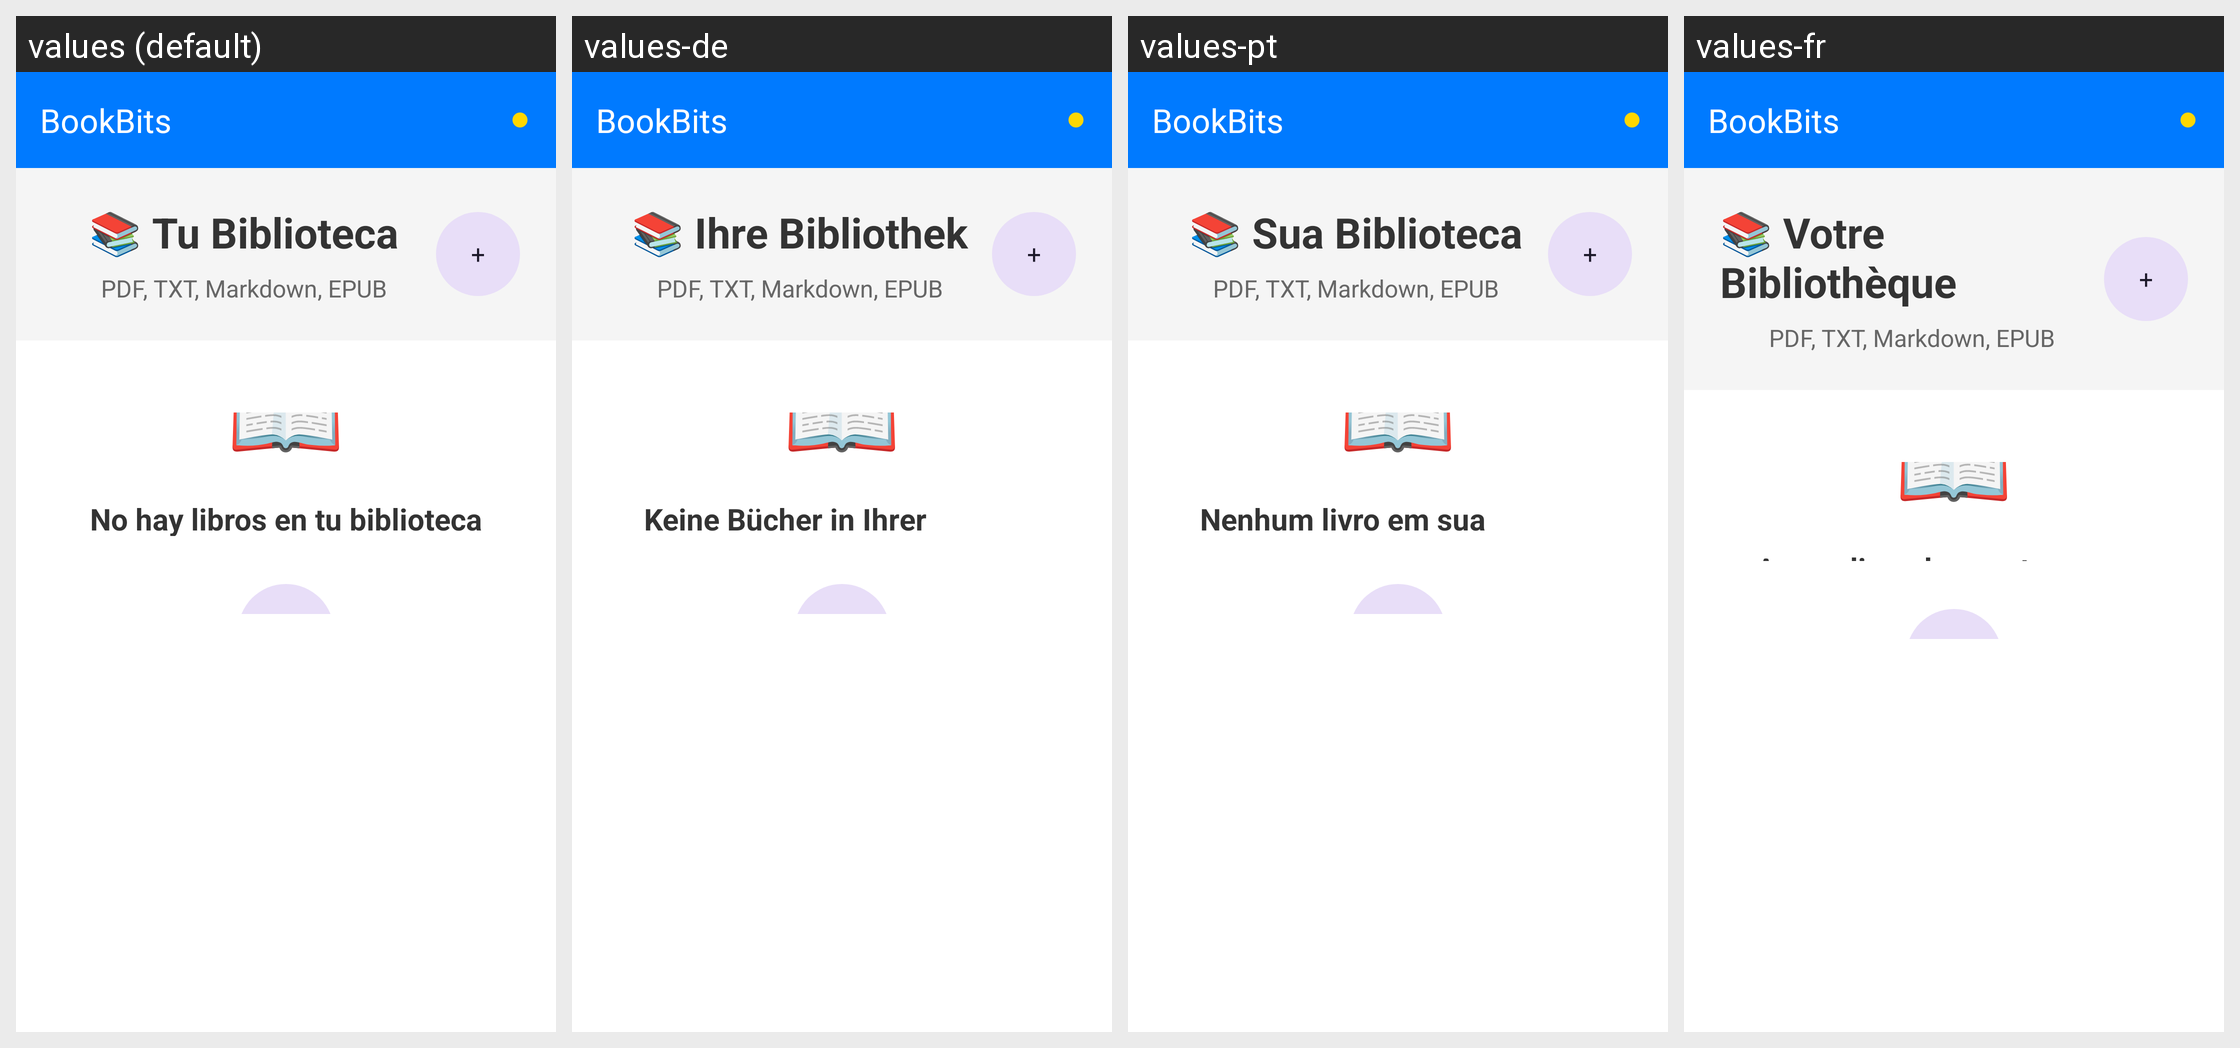

Strings drawn on this Android screen and how each of the app's shown locales translates them:
Android screen res/layout/activity_main.xml rendered under 4 locales, left to right: values (default), values-de, values-pt, values-fr. Device: Nexus 5 (rendered at 1080×1920; each locale shown at half size, 540×960, under a caption strip naming it); theme Theme.ReaderChunks.
Other locales in the repository, not shown: values-en.
Strings drawn on this screen, with the default value and each locale's value (text and hints the layout hard-codes appear in the picture but are not listed):

your_library
  values: 📚 Tu Biblioteca
  values-de: 📚 Ihre Bibliothek
  values-pt: 📚 Sua Biblioteca
  values-fr: 📚 Votre Bibliothèque

supported_formats
  values: PDF, TXT, Markdown, EPUB
  values-de: PDF, TXT, Markdown, EPUB
  values-pt: PDF, TXT, Markdown, EPUB
  values-fr: PDF, TXT, Markdown, EPUB

processing
  values: Procesando...
  values-de: Verarbeitung...
  values-pt: Processando...
  values-fr: Traitement...

no_books_title
  values: No hay libros en tu biblioteca
  values-de: Keine Bücher in Ihrer Bibliothek
  values-pt: Nenhum livro em sua biblioteca
  values-fr: Aucun livre dans votre bibliothèque

no_books_subtitle
  values: Agrega un documento para comenzar a leer
  values-de: Fügen Sie ein Dokument hinzu, um mit dem Lesen zu beginnen
  values-pt: Adicione um documento para começar a ler
  values-fr: Ajoutez un document pour commencer à lire
